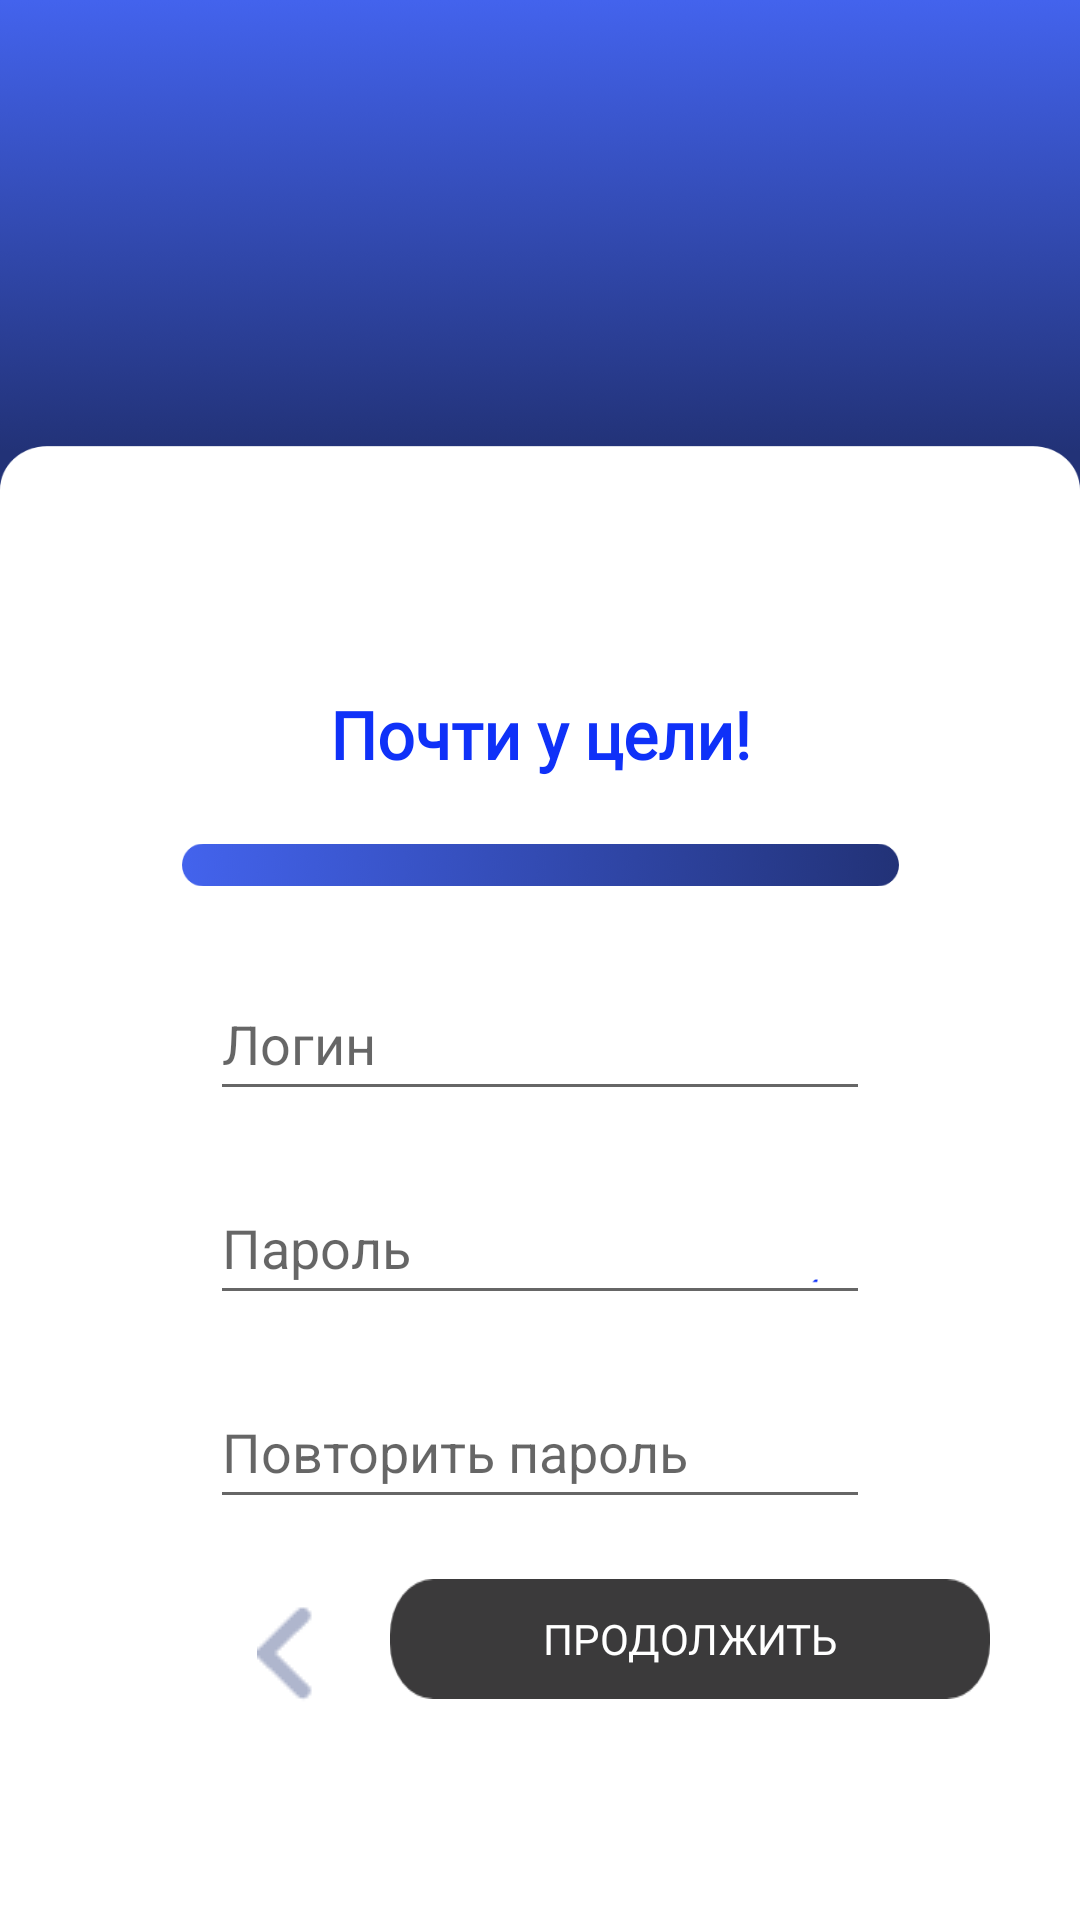

Here is an Android app screen rendered from its layout file. Give the layout XML and the strings, colors and styles it references.
<!-- AndroidManifest.xml: application theme Theme.АбитуриентСГУ -->
<!-- res/layout/fragment_continue_registration.xml -->
<?xml version="1.0" encoding="utf-8"?>
<FrameLayout xmlns:android="http://schemas.android.com/apk/res/android"
    xmlns:app="http://schemas.android.com/apk/res-auto"
    xmlns:tools="http://schemas.android.com/tools"
    android:layout_width="match_parent"
    android:layout_height="match_parent"

    android:background="@drawable/reg_gradient"
    tools:context=".ui.LoginFragment">


    <FrameLayout
        android:layout_marginTop="200dp"
        android:layout_marginHorizontal="30dp"
        app:cardCornerRadius="20dp"
        android:layout_width="match_parent"
        android:layout_height="600dp">

        <androidx.constraintlayout.widget.ConstraintLayout
            android:layout_width="match_parent"
            android:layout_marginTop="30dp"
            android:layout_height="wrap_content">

            <TextView
                android:id="@+id/textView"
                android:layout_width="wrap_content"
                android:layout_height="wrap_content"
                android:layout_marginBottom="200dp"
                style="@style/BigBlueText"
                android:textAlignment="center"
                android:textSize="22dp"
                android:text="Почти у цели!"
                app:layout_constraintEnd_toEndOf="parent"
                app:layout_constraintStart_toStartOf="parent"
                app:layout_constraintTop_toTopOf="parent" />

            <ImageView
                android:id="@+id/textView2"
                android:layout_width="239dp"
                android:layout_height="28dp"
                android:layout_marginVertical="15dp"
                android:src="@drawable/progres_two"
                android:text="Войдите чтобы продолжить"
                android:textAlignment="center"
                android:textColor="@color/black"
                app:layout_constraintEnd_toEndOf="parent"
                app:layout_constraintStart_toStartOf="parent"
                app:layout_constraintTop_toBottomOf="@id/textView" />

            <EditText
                android:id="@+id/et_log"
                android:layout_width="match_parent"
                android:layout_height="wrap_content"
                android:layout_marginVertical="20dp"
                android:layout_marginHorizontal="40dp"
                android:hint="Логин"
                android:minHeight="48dp"

                app:layout_constraintEnd_toEndOf="parent"
                app:layout_constraintStart_toStartOf="parent"
                app:layout_constraintTop_toBottomOf="@+id/textView2" />

            <EditText
                android:id="@+id/et_pass"
                android:layout_width="0dp"
                android:layout_height="wrap_content"
                android:layout_marginVertical="20dp"
                android:layout_marginHorizontal="40dp"
                android:hint="Пароль"
                android:minHeight="48dp"
                android:password="true"
                app:layout_constraintEnd_toEndOf="parent"
                app:layout_constraintStart_toStartOf="parent"
                app:layout_constraintTop_toBottomOf="@+id/et_log" />

            <EditText
                android:id="@+id/et_pass2"
                android:layout_width="0dp"
                android:layout_height="wrap_content"
                android:layout_marginVertical="20dp"
                android:layout_marginHorizontal="40dp"
                android:hint="Повторить пароль"
                android:minHeight="48dp"
                android:password="true"
                app:layout_constraintEnd_toEndOf="parent"
                app:layout_constraintStart_toStartOf="parent"
                app:layout_constraintTop_toBottomOf="@+id/et_pass" />

            <ImageButton
                android:id="@+id/b_back"
                android:layout_width="50dp"
                android:layout_height="50dp"
                android:layout_marginHorizontal="40dp"
                android:layout_marginVertical="20dp"
                android:background="@color/white"

                android:src="@drawable/button_back"
                app:layout_constraintEnd_toEndOf=""
                app:layout_constraintStart_toStartOf="parent"
                app:layout_constraintTop_toBottomOf="@+id/et_pass2" />


            <Button
                android:id="@+id/b_login"
                android:layout_width="200dp"
                android:layout_height="40dp"
                android:layout_marginVertical="20dp"
                android:layout_marginTop="20dp"
                android:background="@drawable/button_grey"
                android:fontFamily="@font/montserrat_bold"
                android:text="Продолжить"
                android:textColor="@color/white"
                app:layout_constraintEnd_toEndOf="parent"

                app:layout_constraintHorizontal_bias="0.508"

                app:layout_constraintTop_toBottomOf="@+id/et_pass2" />


        </androidx.constraintlayout.widget.ConstraintLayout>


    </FrameLayout>


</FrameLayout>
<!-- resources referenced by this layout -->
<resources>
  <color name="black">#FF000000</color>
  <color name="white">#FFFFFFFF</color>
  <!-- drawable button_back: png bitmap (drawable, 393 bytes) -->
  <!-- drawable button_grey: png bitmap (drawable, 2689 bytes) -->
  <!-- drawable progres_two: png bitmap (drawable, 17237 bytes) -->
  <!-- drawable reg_gradient: png bitmap (drawable, 24976 bytes) -->
  <style name="BigBlueText">
          <item name="android:textColor">@color/blue</item>
          <item name="android:textSize">16sp</item>
          <item name="android:textStyle">bold</item>
          <item name="fontFamily">@font/montserrat_bold</item>
  
      </style>
  <style name="Theme.АбитуриентСГУ" parent="Theme.AppCompat.Light.NoActionBar">
          
          <item name="colorPrimary">@color/purple_500</item>
          <item name="colorPrimaryVariant">@color/purple_700</item>
          <item name="colorOnPrimary">@color/white</item>
          
          <item name="colorSecondary">@color/teal_200</item>
          <item name="colorSecondaryVariant">@color/teal_700</item>
          <item name="colorOnSecondary">@color/black</item>
          
          <item name="android:statusBarColor">?attr/colorPrimaryVariant</item>
          
      </style>
  <color name="blue">#0F31F8</color>
  <color name="purple_500">#FF6200EE</color>
  <color name="purple_700">#FF3700B3</color>
  <color name="teal_200">#FF03DAC5</color>
  <color name="teal_700">#FF018786</color>
</resources>
